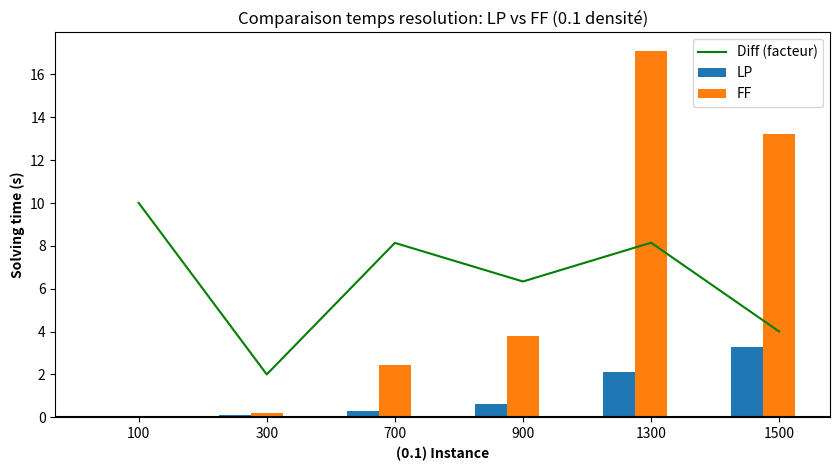

Write the Python code that produced this figure.
import numpy as np
import matplotlib.pyplot as plt
 
# set width of bar
barWidth = 0.25
fig = plt.subplots(figsize =(10, 5))

categories = ['100', '300', '700', '900', '1300', '1500']

# set height of bar
LP = [0.001, 0.1, 0.3, 0.6, 2.1, 3.3]
FF = [0.01, 0.2, 2.44, 3.8, 17.1, 13.2]

# Calculate the difference between the heights of the two bars
diff = np.divide(FF, LP)
 
# Set position of bar on X axis
br1 = np.arange(len(LP))
br2 = [x + barWidth for x in br1]
 
# Make the plot
plt.bar(br1, LP, width = barWidth, label ='LP')
plt.bar(br2, FF, width = barWidth, label ='FF')
 
# Add a line representing the growing difference
plt.axhline(0, color='black')  # Baseline at y=0
plt.plot(br2, diff, linestyle='-', color='g', label='Diff (facteur)')

# Adding Xticks
plt.xlabel('(0.1) Instance', fontweight ='bold')
plt.ylabel('Solving time (s)', fontweight ='bold')
plt.xticks([r + barWidth for r in range(len(LP))], categories)
 
plt.legend()
plt.title('Comparaison temps resolution: LP vs FF (0.1 densité)')

plt.show()